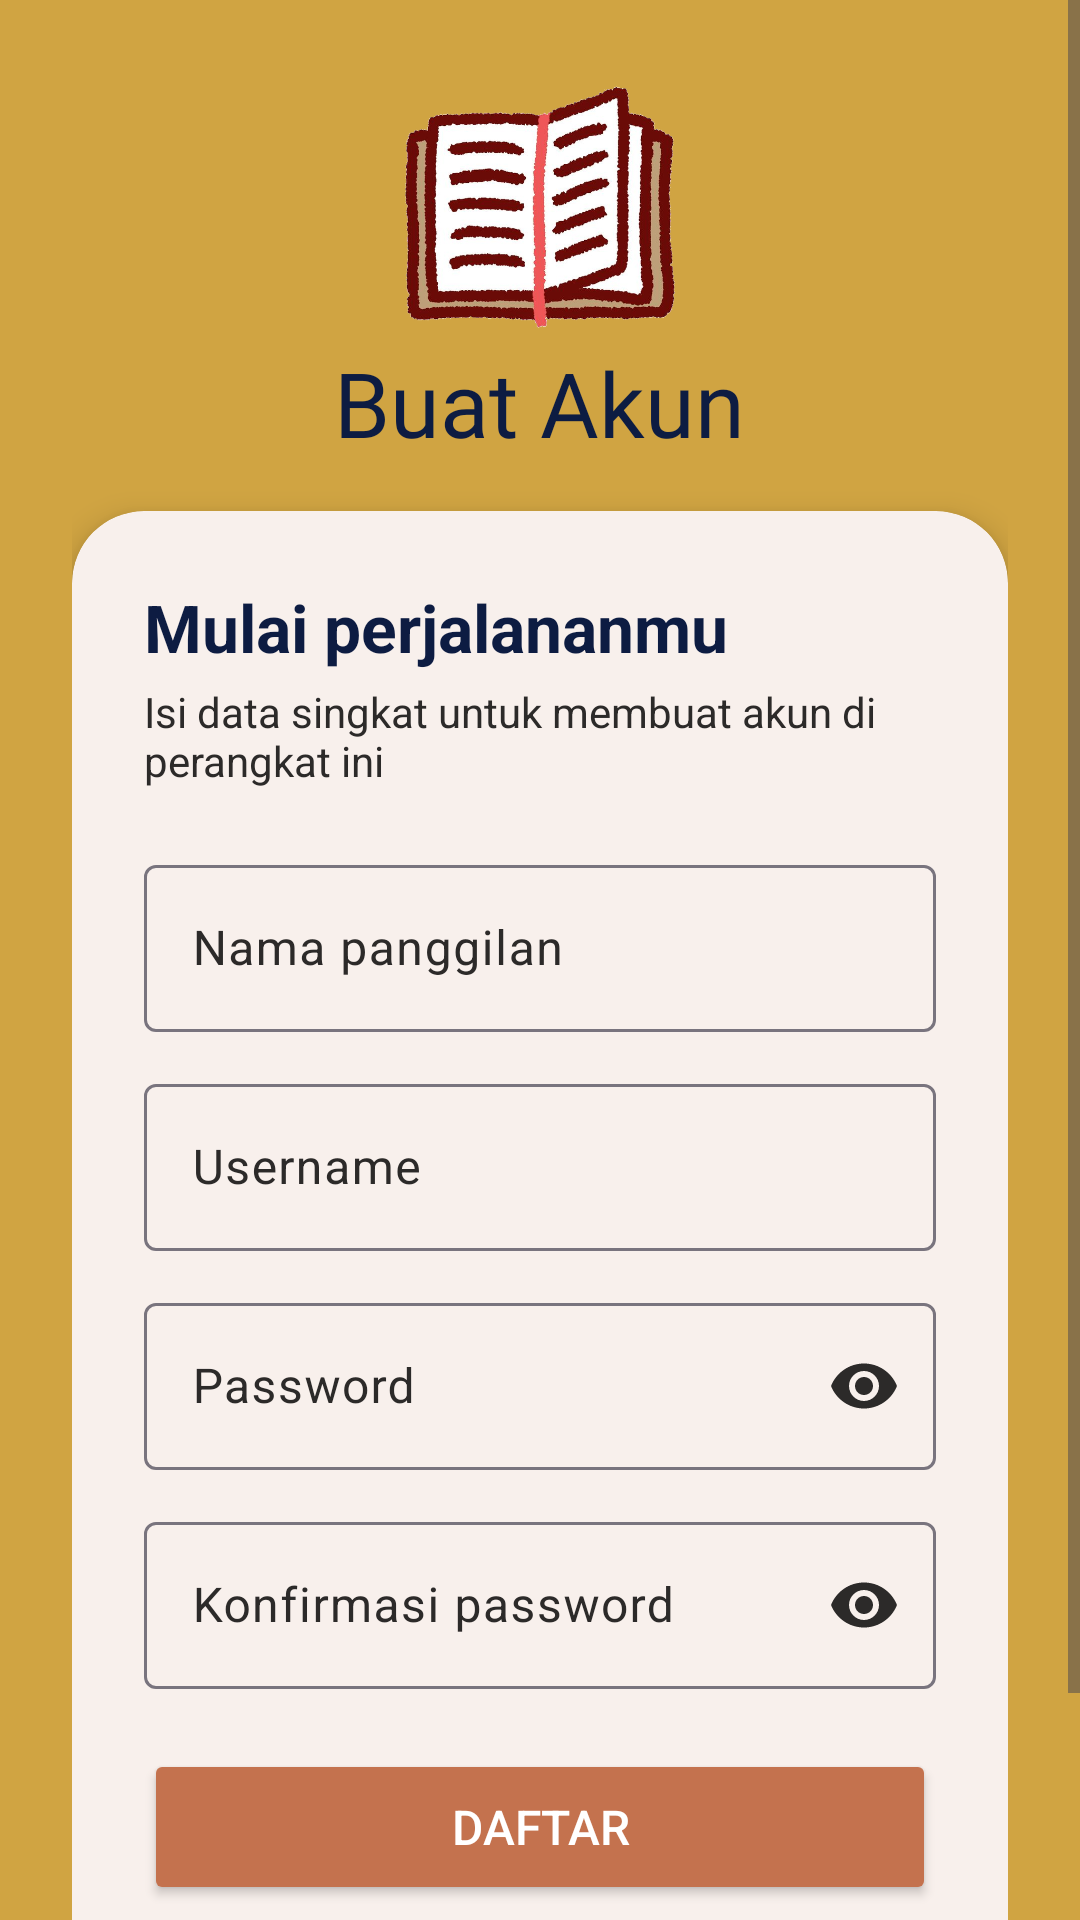

Reconstruct the res/layout file that produces this screen, plus the resources it refers to.
<!-- AndroidManifest.xml: application theme Theme.MindSheet -->
<!-- res/layout/activity_register.xml -->
<?xml version="1.0" encoding="utf-8"?>
<ScrollView xmlns:android="http://schemas.android.com/apk/res/android"
    xmlns:app="http://schemas.android.com/apk/res-auto"
    xmlns:tools="http://schemas.android.com/tools"
    android:id="@+id/main"
    android:layout_width="match_parent"
    android:layout_height="match_parent"
    android:background="@color/background_utama"
    android:fillViewport="true"
    tools:context=".RegisterActivity">

    <LinearLayout
        android:layout_width="match_parent"
        android:layout_height="wrap_content"
        android:gravity="center"
        android:orientation="vertical"
        android:padding="24dp">

        <ImageView
            android:id="@+id/imgLogo"
            android:layout_width="90dp"
            android:layout_height="90dp"
            android:contentDescription="@string/cd_logo"
            android:src="@drawable/ic_logo" />

        <TextView
            android:layout_width="wrap_content"
            android:layout_height="wrap_content"
            android:fontFamily="@font/milesdan_trial"
            android:text="@string/register_heading"
            android:textColor="@color/buton"
            android:textSize="30sp" />

        <com.google.android.material.card.MaterialCardView
            android:layout_width="match_parent"
            android:layout_height="wrap_content"
            android:layout_marginTop="16dp"
            app:cardBackgroundColor="@color/white"
            app:cardCornerRadius="24dp"
            app:cardElevation="6dp"
            app:strokeWidth="0dp">

            <LinearLayout
                android:layout_width="match_parent"
                android:layout_height="wrap_content"
                android:orientation="vertical"
                android:padding="24dp">

                <TextView
                    android:layout_width="wrap_content"
                    android:layout_height="wrap_content"
                    android:text="@string/register_title"
                    android:textColor="@color/buton"
                    android:textSize="22sp"
                    android:textStyle="bold" />

                <TextView
                    android:layout_width="wrap_content"
                    android:layout_height="wrap_content"
                    android:layout_marginTop="4dp"
                    android:text="@string/register_subtitle"
                    android:textColor="@color/text_utama"
                    android:textSize="14sp" />

                <com.google.android.material.textfield.TextInputLayout
                    android:id="@+id/tilName"
                    style="@style/Widget.Material3.TextInputLayout.OutlinedBox"
                    android:layout_width="match_parent"
                    android:layout_height="wrap_content"
                    android:layout_marginTop="20dp"
                    android:hint="@string/hint_name">

                    <com.google.android.material.textfield.TextInputEditText
                        android:id="@+id/edtName"
                        android:layout_width="match_parent"
                        android:layout_height="wrap_content"
                        android:inputType="textPersonName"
                        android:singleLine="true" />
                </com.google.android.material.textfield.TextInputLayout>

                <com.google.android.material.textfield.TextInputLayout
                    android:id="@+id/tilUsername"
                    style="@style/Widget.Material3.TextInputLayout.OutlinedBox"
                    android:layout_width="match_parent"
                    android:layout_height="wrap_content"
                    android:layout_marginTop="12dp"
                    android:hint="@string/hint_username">

                    <com.google.android.material.textfield.TextInputEditText
                        android:id="@+id/edtUsername"
                        android:layout_width="match_parent"
                        android:layout_height="wrap_content"
                        android:inputType="text"
                        android:singleLine="true" />
                </com.google.android.material.textfield.TextInputLayout>

                <com.google.android.material.textfield.TextInputLayout
                    android:id="@+id/tilPassword"
                    style="@style/Widget.Material3.TextInputLayout.OutlinedBox"
                    android:layout_width="match_parent"
                    android:layout_height="wrap_content"
                    android:layout_marginTop="12dp"
                    android:hint="@string/hint_password"
                    app:endIconMode="password_toggle">

                    <com.google.android.material.textfield.TextInputEditText
                        android:id="@+id/edtPassword"
                        android:layout_width="match_parent"
                        android:layout_height="wrap_content"
                        android:inputType="textPassword"
                        android:singleLine="true" />
                </com.google.android.material.textfield.TextInputLayout>

                <com.google.android.material.textfield.TextInputLayout
                    android:id="@+id/tilConfirm"
                    style="@style/Widget.Material3.TextInputLayout.OutlinedBox"
                    android:layout_width="match_parent"
                    android:layout_height="wrap_content"
                    android:layout_marginTop="12dp"
                    android:hint="@string/hint_confirm_password"
                    app:endIconMode="password_toggle">

                    <com.google.android.material.textfield.TextInputEditText
                        android:id="@+id/edtConfirm"
                        android:layout_width="match_parent"
                        android:layout_height="wrap_content"
                        android:inputType="textPassword"
                        android:singleLine="true" />
                </com.google.android.material.textfield.TextInputLayout>

                <Button
                    android:id="@+id/btnRegister"
                    android:layout_width="match_parent"
                    android:layout_height="52dp"
                    android:layout_marginTop="20dp"
                    android:backgroundTint="@color/tombol"
                    android:text="@string/register_button"
                    android:textColor="@color/white"
                    android:textSize="16sp" />

                <LinearLayout
                    android:layout_width="match_parent"
                    android:layout_height="wrap_content"
                    android:layout_marginTop="16dp"
                    android:gravity="center"
                    android:orientation="horizontal">

                    <TextView
                        android:layout_width="wrap_content"
                        android:layout_height="wrap_content"
                        android:text="@string/register_have_account"
                        android:textColor="@color/text_utama"
                        android:textSize="14sp" />

                    <TextView
                        android:id="@+id/tvToLogin"
                        android:layout_width="wrap_content"
                        android:layout_height="wrap_content"
                        android:layout_marginStart="6dp"
                        android:clickable="true"
                        android:focusable="true"
                        android:padding="4dp"
                        android:text="@string/register_to_login"
                        android:textColor="@color/buton"
                        android:textSize="14sp"
                        android:textStyle="bold" />
                </LinearLayout>
            </LinearLayout>
        </com.google.android.material.card.MaterialCardView>
    </LinearLayout>
</ScrollView>
<!-- resources referenced by this layout -->
<resources>
  <color name="background_utama">#D0A442</color>
  <color name="buton">#0D1C42</color>
  <color name="text_utama">#2C2A29</color>
  <color name="tombol">#C4724E</color>
  <color name="white">#FFFFFFFF</color>
  <!-- drawable ic_logo: png bitmap (drawable, 302678 bytes) -->
  <string name="cd_logo">Logo MindSheet</string>
  <string name="hint_confirm_password">Konfirmasi password</string>
  <string name="hint_name">Nama panggilan</string>
  <string name="hint_password">Password</string>
  <string name="hint_username">Username</string>
  <string name="register_button">Daftar</string>
  <string name="register_have_account">Sudah punya akun?</string>
  <string name="register_heading">Buat Akun</string>
  <string name="register_subtitle">Isi data singkat untuk membuat akun di perangkat ini</string>
  <string name="register_title">Mulai perjalananmu</string>
  <string name="register_to_login">Masuk</string>
  <style name="Theme.MindSheet" parent="Base.Theme.MindSheet" />
  <style name="Base.Theme.MindSheet" parent="Theme.Material3.Light.NoActionBar">
          <item name="colorPrimary">@color/tombol</item>
          <item name="colorOnPrimary">@color/white</item>
          <item name="colorSecondary">@color/buton</item>
          <item name="colorOnSecondary">@color/white</item>
          <item name="colorSecondaryContainer">@color/background_utama</item>
          <item name="colorOnSecondaryContainer">@color/buton</item>
          <item name="colorSurface">@color/white</item>
          <item name="colorOnSurface">@color/text_utama</item>
          <item name="colorOnSurfaceVariant">@color/text_utama</item>
          <item name="android:colorBackground">@color/tambahan</item>
      </style>
  <color name="tambahan">#E8D5B5</color>
</resources>
